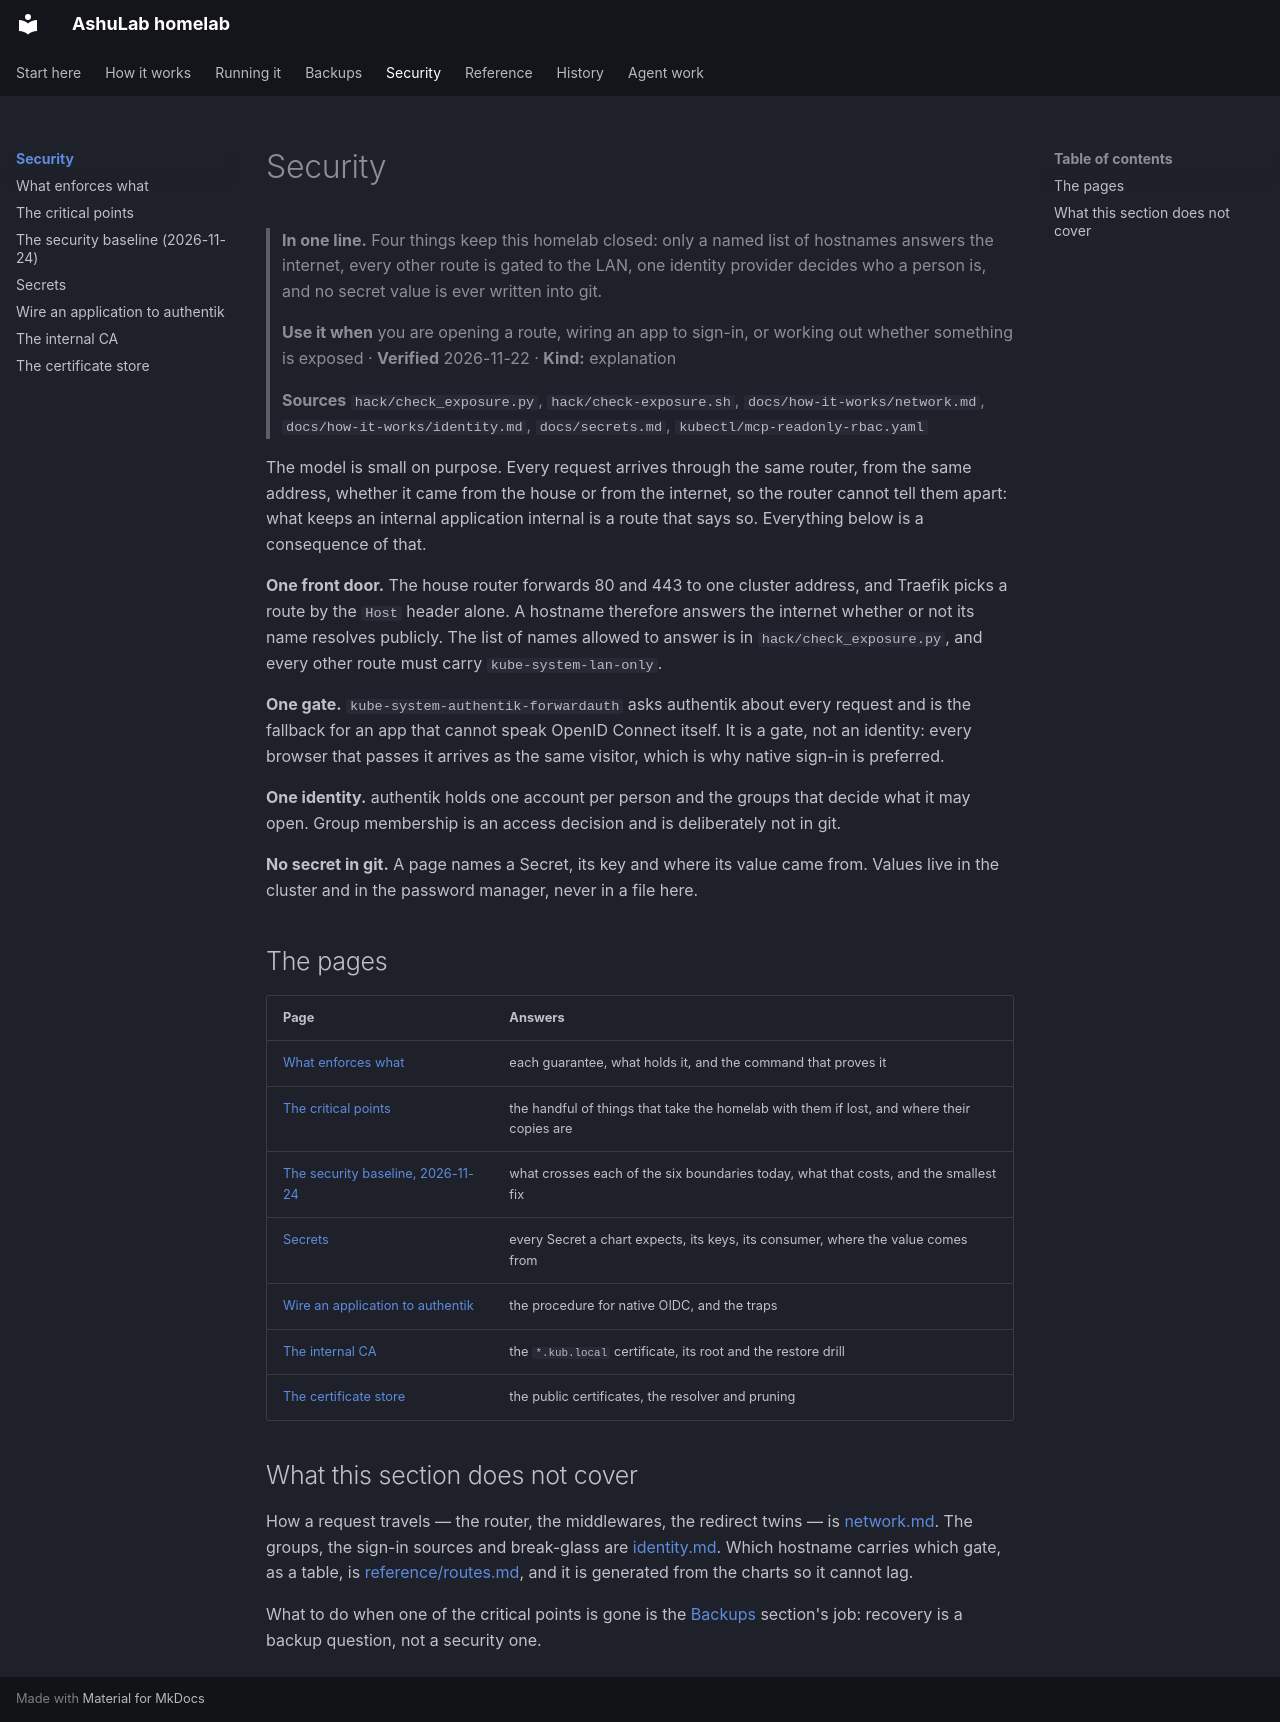

repository: vyrtualsynthese/homelab · page: security/index.html · generator: mkdocs

# Security

> **In one line.** Four things keep this homelab closed: only a named list of hostnames answers the
> internet, every other route is gated to the LAN, one identity provider decides who a person is, and
> no secret value is ever written into git.
>
> **Use it when** you are opening a route, wiring an app to sign-in, or working out whether something
> is exposed · **Verified** 2026-11-22 · **Kind:** explanation
>
> **Sources** `hack/check_exposure.py`, `hack/check-exposure.sh`, `docs/how-it-works/network.md`,
> `docs/how-it-works/identity.md`, `docs/secrets.md`, `kubectl/mcp-readonly-rbac.yaml`

The model is small on purpose. Every request arrives through the same router, from the same address,
whether it came from the house or from the internet, so the router cannot tell them apart: what keeps
an internal application internal is a route that says so. Everything below is a consequence of that.

**One front door.** The house router forwards 80 and 443 to one cluster address, and Traefik picks a
route by the `Host` header alone. A hostname therefore answers the internet whether or not its name
resolves publicly. The list of names allowed to answer is in `hack/check_exposure.py`, and every other
route must carry `kube-system-lan-only`.

**One gate.** `kube-system-authentik-forwardauth` asks authentik about every request and is the
fallback for an app that cannot speak OpenID Connect itself. It is a gate, not an identity: every
browser that passes it arrives as the same visitor, which is why native sign-in is preferred.

**One identity.** authentik holds one account per person and the groups that decide what it may open.
Group membership is an access decision and is deliberately not in git.

**No secret in git.** A page names a Secret, its key and where its value came from. Values live in the
cluster and in the password manager, never in a file here.

## The pages

| Page | Answers |
|---|---|
| [What enforces what](enforcement.md) | each guarantee, what holds it, and the command that proves it |
| [The critical points](critical-points.md) | the handful of things that take the homelab with them if lost, and where their copies are |
| [The security baseline, 2026-11-24](security-baseline-2026-11-24.md) | what crosses each of the six boundaries today, what that costs, and the smallest fix |
| [Secrets](../secrets.md) | every Secret a chart expects, its keys, its consumer, where the value comes from |
| [Wire an application to authentik](../runbooks/authentik-apps.md) | the procedure for native OIDC, and the traps |
| [The internal CA](../runbooks/internal-ca.md) | the `*.kub.local` certificate, its root and the restore drill |
| [The certificate store](../runbooks/acme-store.md) | the public certificates, the resolver and pruning |

## What this section does not cover

How a request travels — the router, the middlewares, the redirect twins — is
[network.md](../how-it-works/network.md). The groups, the sign-in sources and break-glass are
[identity.md](../how-it-works/identity.md). Which hostname carries which gate, as a table, is
[reference/routes.md](../reference/routes.md), and it is generated from the charts so it cannot lag.

What to do when one of the critical points is gone is the [Backups](../backup/README.md)
section's job: recovery is a backup question, not a security one.
